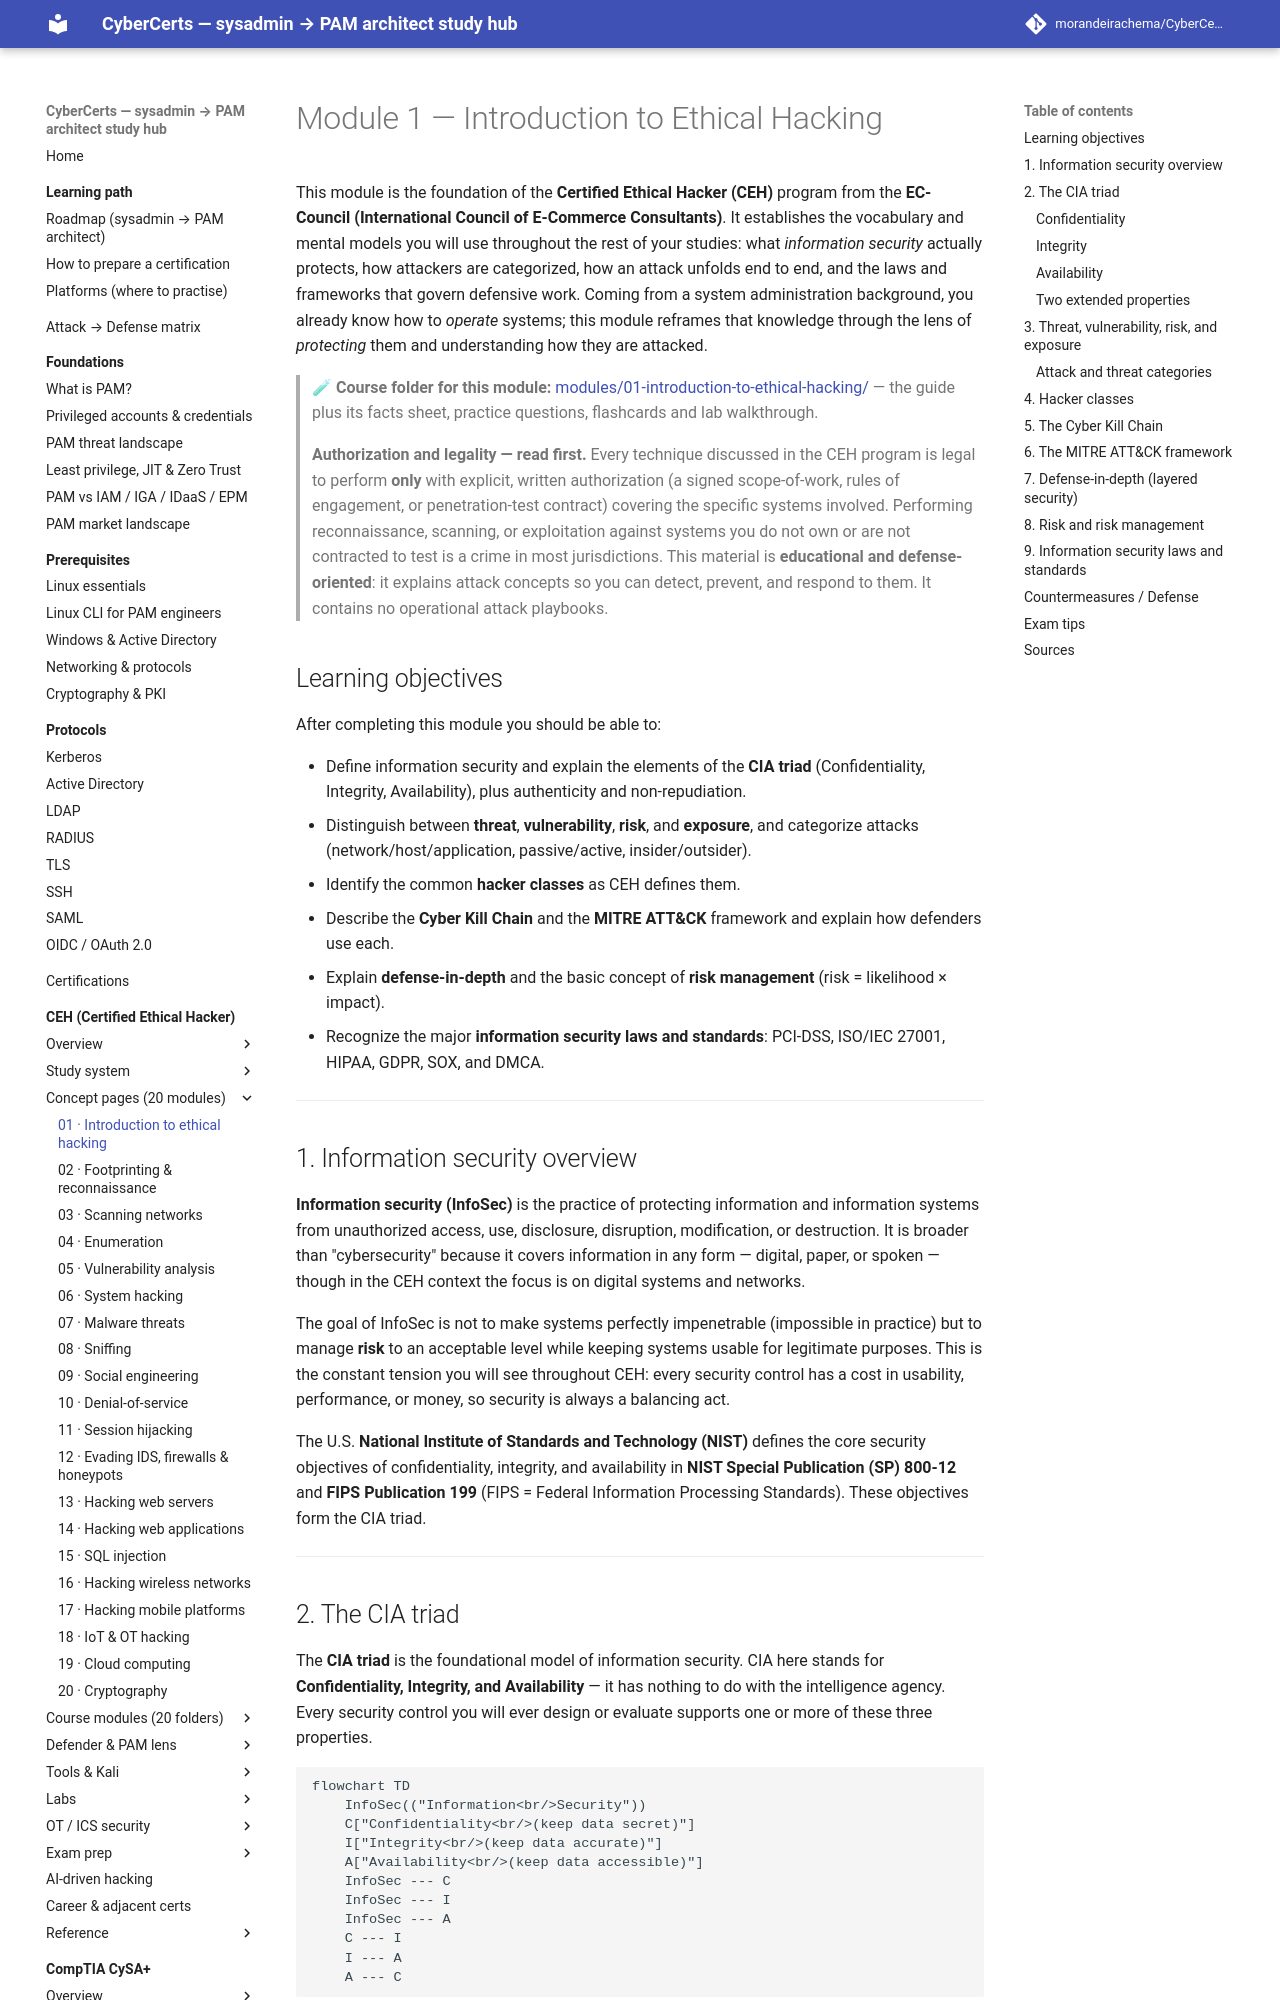

repository: morandeirachema/CyberCerts · page: certs/ceh/domains/01-introduction-to-ethical-hacking/index.html · generator: mkdocs

# Module 1 — Introduction to Ethical Hacking

This module is the foundation of the **Certified Ethical Hacker (CEH)** program from the **EC-Council (International Council of E-Commerce Consultants)**. It establishes the vocabulary and mental models you will use throughout the rest of your studies: what *information security* actually protects, how attackers are categorized, how an attack unfolds end to end, and the laws and frameworks that govern defensive work. Coming from a system administration background, you already know how to *operate* systems; this module reframes that knowledge through the lens of *protecting* them and understanding how they are attacked.

> 🧪 **Course folder for this module:** [modules/01-introduction-to-ethical-hacking/](../modules/01-introduction-to-ethical-hacking/README.md) — the
> guide plus its facts sheet, practice questions, flashcards and lab walkthrough.

> **Authorization and legality — read first.** Every technique discussed in the CEH program is legal to perform **only** with explicit, written authorization (a signed scope-of-work, rules of engagement, or penetration-test contract) covering the specific systems involved. Performing reconnaissance, scanning, or exploitation against systems you do not own or are not contracted to test is a crime in most jurisdictions. This material is **educational and defense-oriented**: it explains attack concepts so you can detect, prevent, and respond to them. It contains no operational attack playbooks.

## Learning objectives

After completing this module you should be able to:

- Define information security and explain the elements of the **CIA triad** (Confidentiality, Integrity, Availability), plus authenticity and non-repudiation.
- Distinguish between **threat**, **vulnerability**, **risk**, and **exposure**, and categorize attacks (network/host/application, passive/active, insider/outsider).
- Identify the common **hacker classes** as CEH defines them.
- Describe the **Cyber Kill Chain** and the **MITRE ATT&CK** framework and explain how defenders use each.
- Explain **defense-in-depth** and the basic concept of **risk management** (risk = likelihood × impact).
- Recognize the major **information security laws and standards**: PCI-DSS, ISO/IEC 27001, HIPAA, GDPR, SOX, and DMCA.

---

## 1. Information security overview

**Information security (InfoSec)** is the practice of protecting information and information systems from unauthorized access, use, disclosure, disruption, modification, or destruction. It is broader than "cybersecurity" because it covers information in any form — digital, paper, or spoken — though in the CEH context the focus is on digital systems and networks.

The goal of InfoSec is not to make systems perfectly impenetrable (impossible in practice) but to manage **risk** to an acceptable level while keeping systems usable for legitimate purposes. This is the constant tension you will see throughout CEH: every security control has a cost in usability, performance, or money, so security is always a balancing act.

The U.S. **National Institute of Standards and Technology (NIST)** defines the core security objectives of confidentiality, integrity, and availability in **NIST Special Publication (SP) 800-12** and **FIPS Publication 199** (FIPS = Federal Information Processing Standards). These objectives form the CIA triad.

---

## 2. The CIA triad

The **CIA triad** is the foundational model of information security. CIA here stands for **Confidentiality, Integrity, and Availability** — it has nothing to do with the intelligence agency. Every security control you will ever design or evaluate supports one or more of these three properties.

```mermaid
flowchart TD
    InfoSec(("Information<br/>Security"))
    C["Confidentiality<br/>(keep data secret)"]
    I["Integrity<br/>(keep data accurate)"]
    A["Availability<br/>(keep data accessible)"]
    InfoSec --- C
    InfoSec --- I
    InfoSec --- A
    C --- I
    I --- A
    A --- C
```
